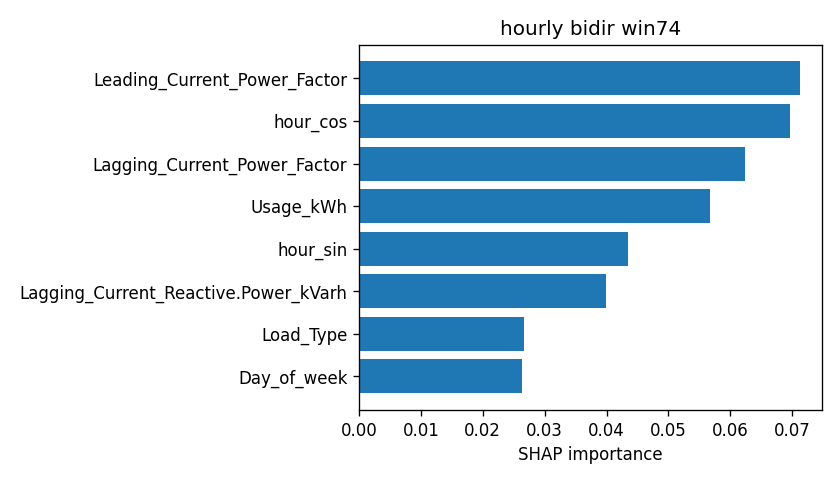

Source data for this figure (header and first rows):
attr, value
Leading_Current_Power_Factor, 0.07126
hour_cos, 0.06959
Lagging_Current_Power_Factor, 0.06242
Usage_kWh, 0.05676
hour_sin, 0.04339
Lagging_Current_Reactive.Power_kVarh, 0.03987
Load_Type, 0.02661
Day_of_week, 0.02631
WeekStatus, 0.0008135
